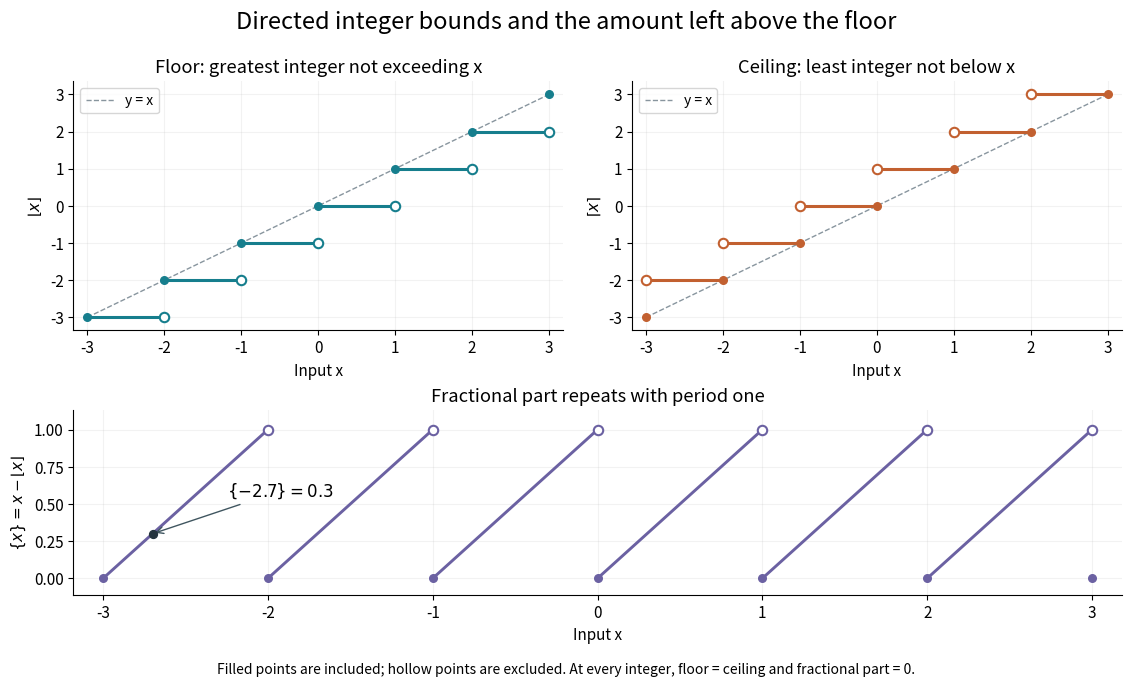

Reproduce this figure in Python. (Note: this script raises an exception after producing the figure.)
"""Endpoint conventions and the periodic fractional part, including negatives."""
from pathlib import Path

import matplotlib.pyplot as plt
import numpy as np


def main():
    plt.rcParams.update({"font.size": 11, "figure.facecolor": "white"})
    fig = plt.figure(figsize=(11.2, 6.8), layout="constrained")
    grid = fig.add_gridspec(2, 2, height_ratios=(1.35, 1))
    floor_ax = fig.add_subplot(grid[0, 0])
    ceil_ax = fig.add_subplot(grid[0, 1])
    frac_ax = fig.add_subplot(grid[1, :])
    integers = np.arange(-3, 4)
    for ax, name, color in ((floor_ax, "Floor: greatest integer not exceeding x", "#167e8d"),
                            (ceil_ax, "Ceiling: least integer not below x", "#c26030")):
        ax.plot([-3, 3], [-3, 3], "--", color="#88959e", lw=1, label="y = x")
        for n in range(-3, 3):
            y = n if ax is floor_ax else n + 1
            ax.plot([n, n + 1], [y, y], color=color, lw=2.2)
            open_end = n + 1 if ax is floor_ax else n
            ax.scatter([open_end], [y], facecolors="white", edgecolors=color,
                       s=46, zorder=5, linewidths=1.5)
        ax.scatter(integers, integers, color=color, s=30, zorder=6)
        ax.set(title=name, xlabel="Input x", xlim=(-3.18, 3.18),
               ylim=(-3.35, 3.35), xticks=integers, yticks=integers)
        ax.grid(alpha=0.16)
        ax.spines[["top", "right"]].set_visible(False)
        ax.legend(loc="upper left", fontsize=10)
    floor_ax.set_ylabel(r"$\lfloor x\rfloor$")
    ceil_ax.set_ylabel(r"$\lceil x\rceil$")
    for n in range(-3, 3):
        frac_ax.plot([n, n + 1], [0, 1], color="#6b61a2", lw=2.1)
        frac_ax.scatter([n + 1], [1], facecolors="white", edgecolors="#6b61a2",
                        s=46, linewidths=1.5, zorder=5)
    frac_ax.scatter(integers, np.zeros_like(integers), color="#6b61a2",
                   s=30, zorder=6)
    frac_ax.scatter([-2.7], [.3], color="#24343e", s=32, zorder=7)
    frac_ax.annotate(r"$\{-2.7\}=0.3$", (-2.7, .3), xytext=(-2.25, .55),
                     arrowprops={"arrowstyle": "->", "color": "#405660"},
                     fontsize=12)
    frac_ax.set(title="Fractional part repeats with period one",
                xlabel="Input x", ylabel=r"$\{x\}=x-\lfloor x\rfloor$",
                xlim=(-3.18, 3.18), ylim=(-.11, 1.13), xticks=integers)
    frac_ax.grid(alpha=.16)
    frac_ax.spines[["top", "right"]].set_visible(False)
    fig.suptitle("Directed integer bounds and the amount left above the floor", fontsize=17)
    fig.get_layout_engine().set(rect=(0, .055, 1, .92))
    fig.text(.5, .017, "Filled points are included; hollow points are excluded. At every integer, floor = ceiling and fractional part = 0.",
             ha="center", fontsize=10)
    x = np.linspace(-7, 7, 2801)
    assert np.all(np.floor(x) <= x) and np.all(x < np.floor(x) + 1)
    assert np.all(np.ceil(x) - 1 < x) and np.all(x <= np.ceil(x))
    assert np.array_equal(np.ceil(x), -np.floor(-x))
    assert np.allclose((x + 5) - np.floor(x + 5), x - np.floor(x), atol=2e-15)
    fig.savefig(Path(__file__).with_suffix(".png").name, dpi=100, facecolor="white")
    plt.close(fig)


if __name__ == "__main__":
    main()
